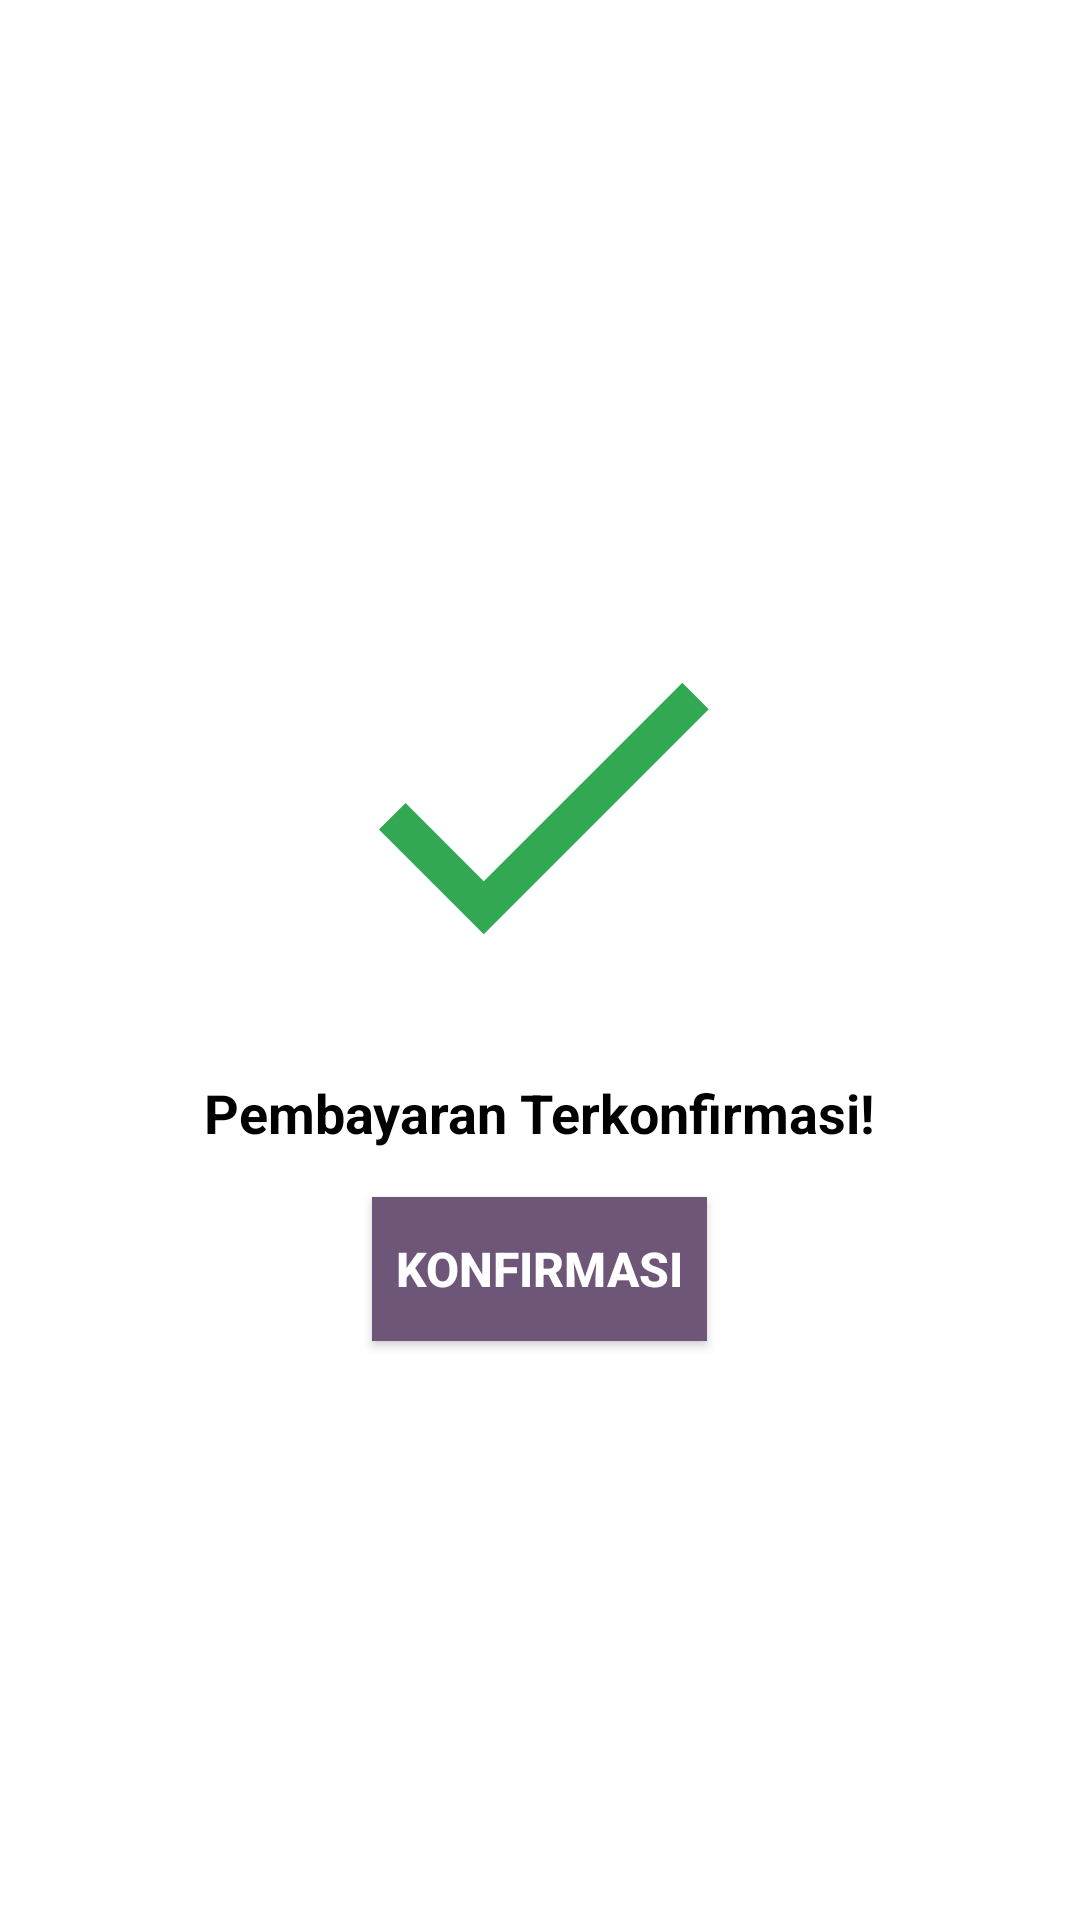

Produce the Android XML layout that renders to this screen, including the resource entries it uses.
<!-- AndroidManifest.xml: application theme AppTheme -->
<!-- res/layout/fragment_konfrimasi_pembayaran4.xml -->
<?xml version="1.0" encoding="utf-8"?>
<LinearLayout xmlns:android="http://schemas.android.com/apk/res/android"
    android:layout_width="match_parent"
    android:layout_height="match_parent"
    android:background="#FFFFFF"
    android:gravity="center"
    android:orientation="vertical"
    android:padding="16dp">

    
    <ImageView
        android:layout_width="150dp"
        android:layout_height="150dp"
        android:contentDescription="Confirmation Icon"
        android:src="@drawable/baseline_check_24" />

    
    <TextView
        android:layout_width="wrap_content"
        android:layout_height="wrap_content"
        android:layout_marginTop="16dp"
        android:gravity="center"
        android:text="Pembayaran Terkonfirmasi!"
        android:textColor="#000000"
        android:textSize="18sp"
        android:textStyle="bold" />

    

    <Button
        android:id="@+id/konfirmasi_pembayaran_last"
        android:layout_width="wrap_content"
        android:layout_height="wrap_content"
        android:layout_marginTop="16dp"
        android:background="#6D5677"
        android:padding="8dp"
        android:text="Konfirmasi"
        android:textColor="#FFFFFF"
        android:textSize="16sp"
        android:textStyle="bold" />

</LinearLayout>
<!-- resources referenced by this layout -->
<resources>
  <!-- drawable baseline_check_24 (drawable) -->
  <vector xmlns:android="http://schemas.android.com/apk/res/android" android:height="24dp" android:tint="#32A852" android:viewportHeight="24" android:viewportWidth="24" android:width="24dp">
        
      <path android:fillColor="@android:color/white" android:pathData="M9,16.17L4.83,12l-1.42,1.41L9,19 21,7l-1.41,-1.41z"/>
      
  </vector>
  <color name="white">#FFFFFFFF</color>
  <color name="md_theme_primary">#3A608F</color>
  <color name="md_theme_onPrimary">#FFFFFF</color>
  <color name="md_theme_primaryContainer">#D3E3FF</color>
  <color name="md_theme_onPrimaryContainer">#001C39</color>
  <color name="md_theme_secondary">#8F4953</color>
  <color name="md_theme_onSecondary">#FFFFFF</color>
  <color name="md_theme_secondaryContainer">#FFD9DC</color>
  <color name="md_theme_onSecondaryContainer">#3B0713</color>
  <color name="md_theme_tertiary">#6D5677</color>
  <color name="md_theme_onTertiary">#FFFFFF</color>
  <color name="md_theme_tertiaryContainer">#F5D9FF</color>
  <color name="md_theme_onTertiaryContainer">#261430</color>
  <color name="md_theme_error">#BA1A1A</color>
  <color name="md_theme_onError">#FFFFFF</color>
  <color name="md_theme_errorContainer">#FFDAD6</color>
  <color name="md_theme_onErrorContainer">#410002</color>
  <color name="md_theme_background">#F8F9FF</color>
  <color name="md_theme_onBackground">#191C20</color>
  <color name="md_theme_surface">#F8F9FF</color>
  <color name="md_theme_onSurface">#191C20</color>
  <color name="md_theme_surfaceVariant">#DFE2EB</color>
  <color name="md_theme_onSurfaceVariant">#43474E</color>
  <color name="md_theme_outline">#73777F</color>
  <color name="md_theme_outlineVariant">#C3C6CF</color>
  <color name="md_theme_inverseSurface">#2E3035</color>
  <color name="md_theme_inverseOnSurface">#EFF0F7</color>
  <color name="md_theme_inversePrimary">#A4C9FE</color>
  <color name="md_theme_primaryFixed">#D3E3FF</color>
  <color name="md_theme_onPrimaryFixed">#001C39</color>
  <color name="md_theme_primaryFixedDim">#A4C9FE</color>
  <color name="md_theme_onPrimaryFixedVariant">#1F4876</color>
  <color name="md_theme_secondaryFixed">#FFD9DC</color>
  <color name="md_theme_onSecondaryFixed">#3B0713</color>
  <color name="md_theme_secondaryFixedDim">#FFB2BA</color>
  <color name="md_theme_onSecondaryFixedVariant">#72333C</color>
  <color name="md_theme_tertiaryFixed">#F5D9FF</color>
  <color name="md_theme_onTertiaryFixed">#261430</color>
  <color name="md_theme_tertiaryFixedDim">#D9BDE3</color>
  <color name="md_theme_onTertiaryFixedVariant">#543F5E</color>
  <color name="md_theme_surfaceDim">#D9DAE0</color>
  <color name="md_theme_surfaceBright">#F8F9FF</color>
  <color name="md_theme_surfaceContainerLowest">#FFFFFF</color>
  <color name="md_theme_surfaceContainerLow">#F2F3FA</color>
  <color name="md_theme_surfaceContainer">#EDEDF4</color>
  <color name="md_theme_surfaceContainerHigh">#E7E8EE</color>
  <color name="md_theme_surfaceContainerHighest">#E1E2E9</color>
</resources>
